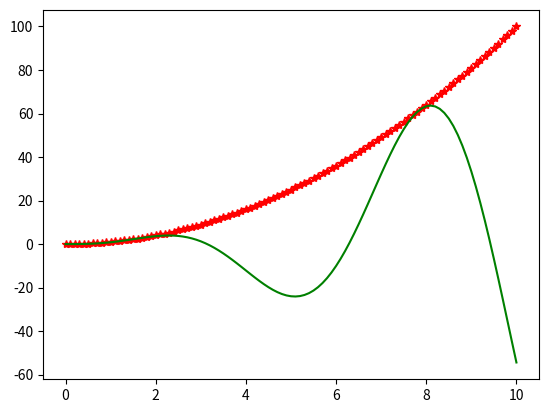

The matplotlib source for this figure:
#!/usr/bin/env python3
# -*- coding: utf-8 -*-
"""
Created on Wed Jul  2 10:36:28 2025

[redacted]
"""

import numpy as np
x = np.arange(0,10.1,0.1)
y1=x*x
y2=x**2*np.sin(x) # note that ** raises each element to a power, in this case 2.
#just for fun, lets plot y1 and y2 relative to x using matplotlib (we’ll do more on that later)
import matplotlib.pyplot as plt
plt.plot(x,y1,"r*")
plt.plot(x,y2,"g")
plt.show()